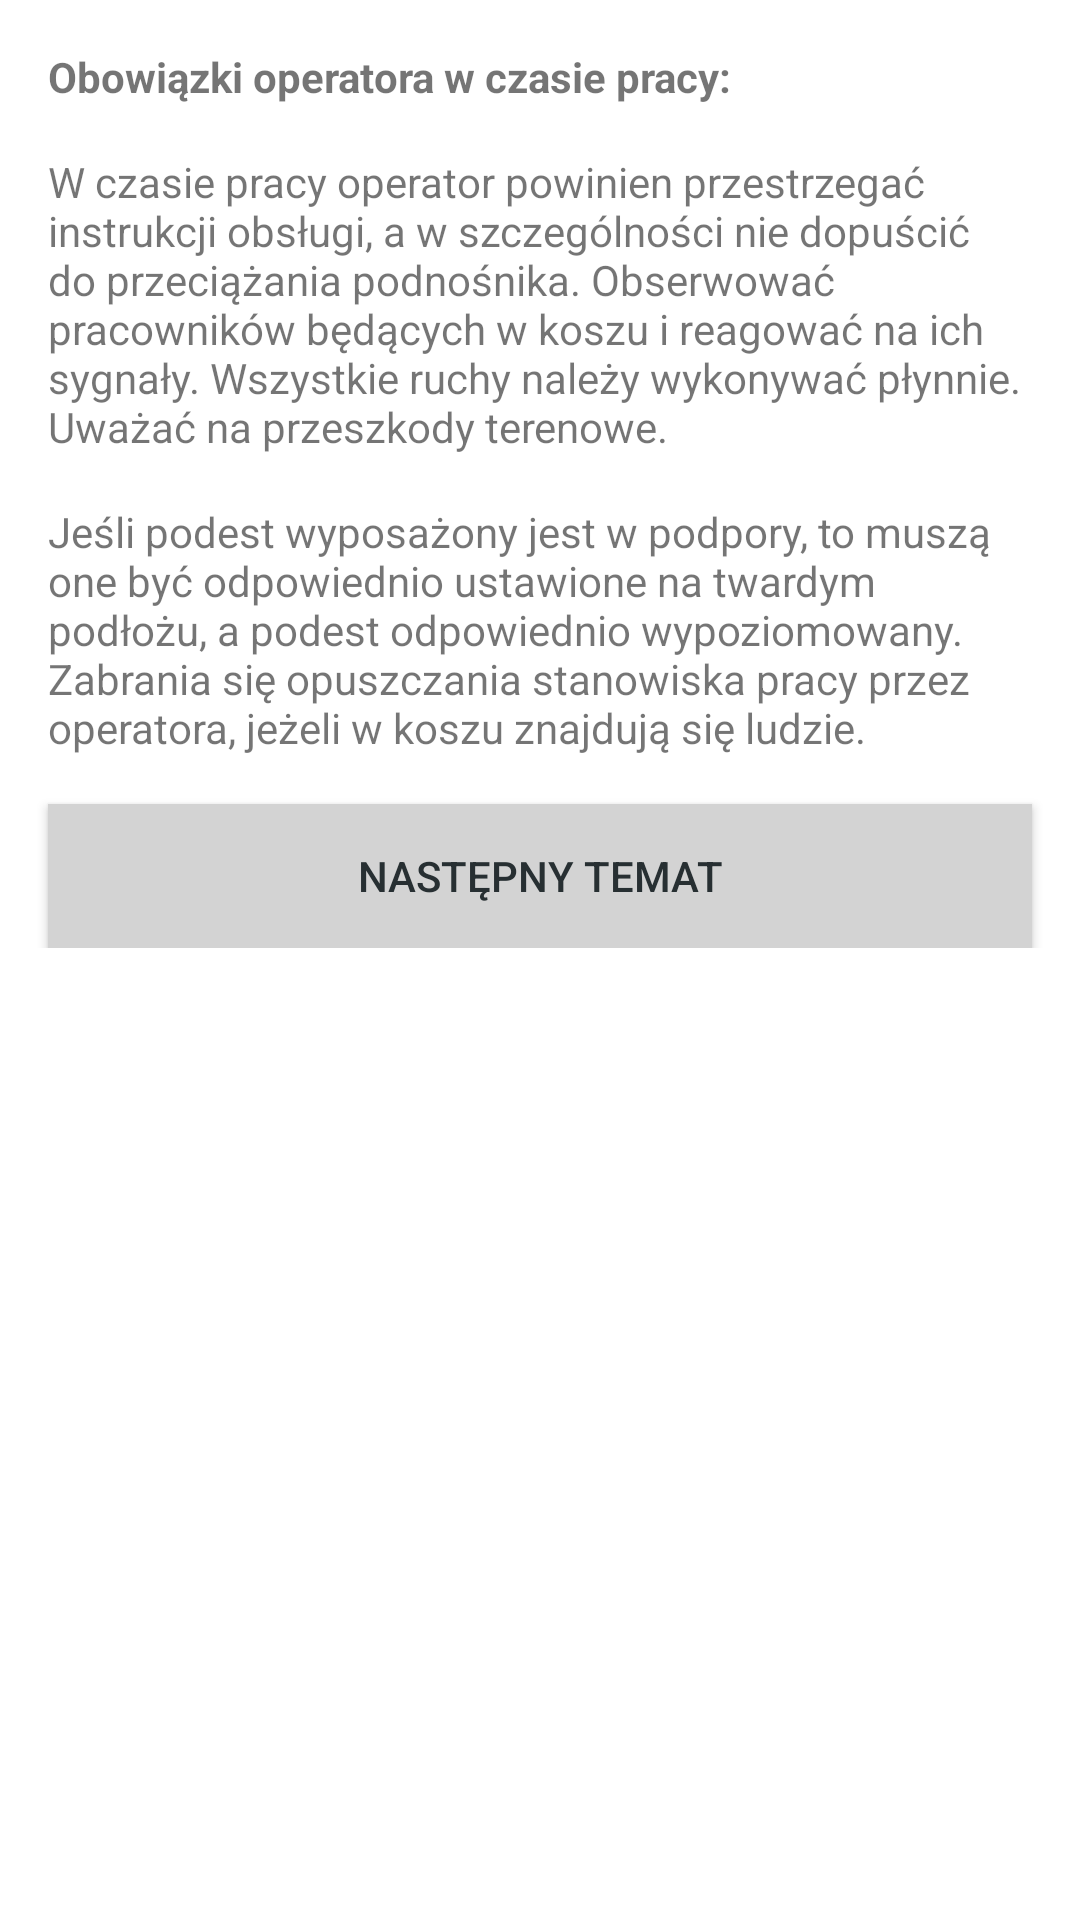

Reconstruct the res/layout file that produces this screen, plus the resources it refers to.
<!-- AndroidManifest.xml: application theme AppTheme -->
<!-- res/layout/activity_study2_slide_4.xml -->
<?xml version="1.0" encoding="utf-8"?>
<LinearLayout xmlns:android="http://schemas.android.com/apk/res/android"
    android:orientation="vertical" android:layout_width="match_parent"
    android:layout_height="match_parent"
    android:background="?attr/backgroundColor">

    <ScrollView
        android:layout_width="match_parent"
        android:layout_height="match_parent">

        <LinearLayout
            android:layout_width="match_parent"
            android:layout_height="wrap_content"
            android:orientation="vertical" >

            <TextView
                android:id="@+id/textView67"
                android:layout_width="match_parent"
                android:layout_height="wrap_content"
                android:layout_marginLeft="@dimen/activity_horizontal_margin"
                android:layout_marginRight="@dimen/activity_horizontal_margin"
                android:layout_marginTop="@dimen/activity_vertical_margin"
                android:text="@string/obowiazki_16"
                android:textStyle="bold" />

            <TextView
                android:id="@+id/textView72"
                android:layout_width="match_parent"
                android:layout_height="wrap_content"
                android:layout_marginLeft="@dimen/activity_horizontal_margin"
                android:layout_marginRight="@dimen/activity_horizontal_margin"
                android:layout_marginTop="@dimen/activity_vertical_margin"
                android:text="@string/obowiazki_17" />

            <TextView
                android:id="@+id/textView73"
                android:layout_width="match_parent"
                android:layout_height="wrap_content"
                android:layout_marginLeft="@dimen/activity_horizontal_margin"
                android:layout_marginRight="@dimen/activity_horizontal_margin"
                android:layout_marginTop="@dimen/activity_vertical_margin"
                android:text="@string/obowiazki_18" />

            <Button
                android:id="@+id/button9"
                android:layout_width="match_parent"
                android:layout_height="wrap_content"
                android:layout_marginLeft="@dimen/activity_horizontal_margin"
                android:layout_marginRight="@dimen/activity_horizontal_margin"
                android:layout_marginTop="@dimen/activity_vertical_margin"
                android:background="?attr/OtherButtons"
                android:onClick="goToStudyTopic3"
                android:text="Następny Temat"
                android:textColor="?attr/OtherButtonsText" />
        </LinearLayout>
    </ScrollView>
</LinearLayout>
<!-- resources referenced by this layout -->
<resources>
  <dimen name="activity_horizontal_margin">16dp</dimen>
  <dimen name="activity_vertical_margin">16dp</dimen>
  <string name="obowiazki_16">Obowiązki operatora w czasie pracy:</string>
  <string name="obowiazki_17">W czasie pracy operator powinien przestrzegać instrukcji obsługi, a w szczególności nie dopuścić do przeciążania podnośnika. Obserwować pracowników będących w koszu i reagować na ich sygnały. Wszystkie ruchy należy wykonywać płynnie. Uważać na przeszkody terenowe.</string>
  <string name="obowiazki_18">Jeśli podest wyposażony jest w podpory, to muszą one być odpowiednio ustawione na twardym podłożu, a podest odpowiednio wypoziomowany. Zabrania się opuszczania stanowiska pracy przez operatora, jeżeli w koszu znajdują się ludzie.</string>
  <style name="AppTheme" parent="Theme.AppCompat.Light.DarkActionBar">
          <item name="colorPrimary">@color/colorPrimary</item>
          <item name="colorPrimaryDark">@color/colorPrimaryDark</item>
          <item name="colorAccent">@color/colorAccent</item>
          <item name="backgroundColor">@color/white</item>
  
          
          <item name="StudyButton">@color/darkBlue</item>
          <item name="StudyButtonText">@color/red</item>
  
          
          <item name="RevisionButton">@color/blue</item>
          <item name="RevisionButtonText">@color/darkBlue</item>
  
          
          <item name="RevisionButtonIn">@color/darkBlue</item>
          <item name="RevisionButtonTextIn">@color/lightBlue</item>
  
          
          <item name="TestButton">@color/lightBlue</item>
          <item name="TestButtonText">@color/darkBlue</item>
  
          
          <item name="OtherButtons">@color/gray</item>
          <item name="OtherButtonsText">@color/darkBlue</item>
      </style>
  <color name="colorPrimary">#272f32</color>
  <color name="colorPrimaryDark">#272f32</color>
  <color name="colorAccent">#272f32</color>
  <color name="white">#ffffff</color>
  <color name="darkBlue">#272f32</color>
  <color name="red">#ff3d2e</color>
  <color name="blue">#9dbdc6</color>
  <color name="lightBlue">#daeaef</color>
  <color name="gray">#d3d3d3</color>
</resources>
